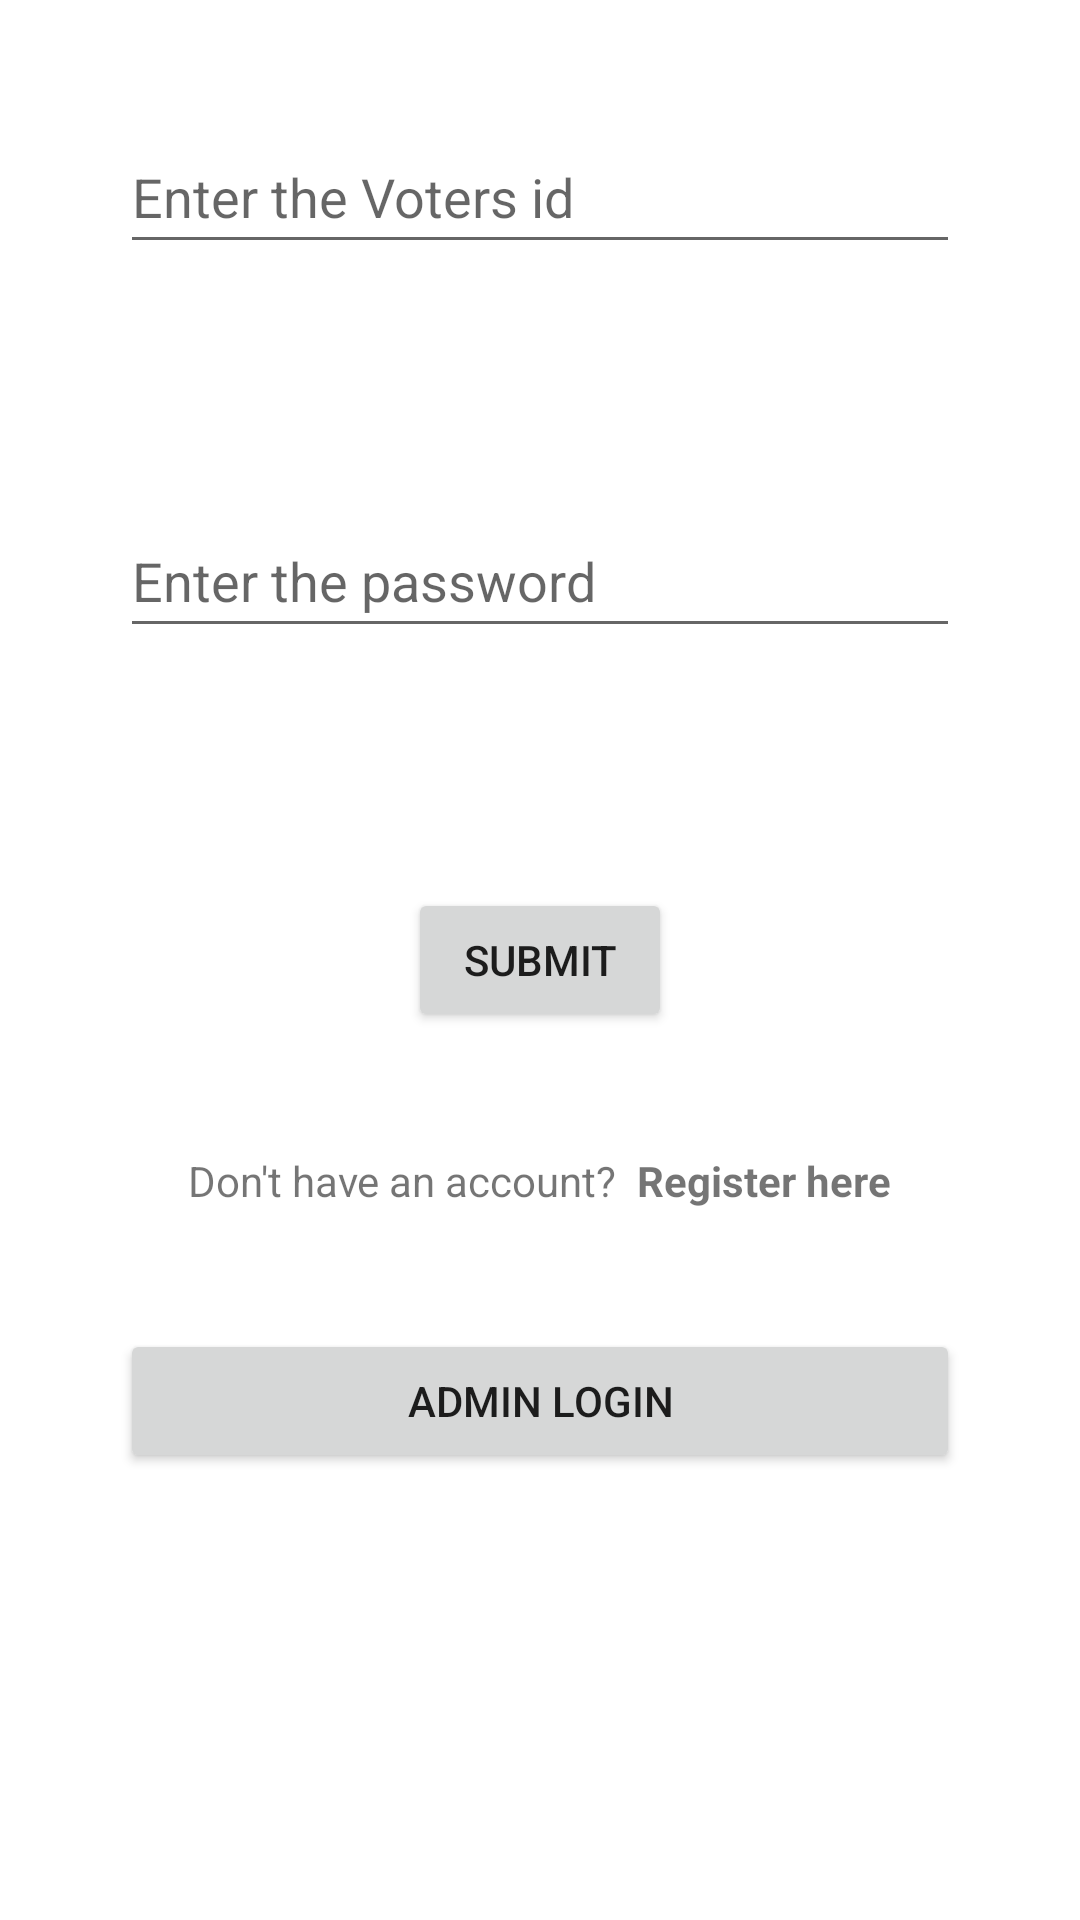

Layout XML and referenced resources for this Android screen:
<!-- AndroidManifest.xml: application theme Theme.Storefirebase -->
<!-- res/layout/activity_login.xml -->
<?xml version="1.0" encoding="utf-8"?>
<LinearLayout xmlns:android="http://schemas.android.com/apk/res/android"
    xmlns:app="http://schemas.android.com/apk/res-auto"
    xmlns:tools="http://schemas.android.com/tools"
    android:layout_width="match_parent"
    android:orientation="vertical"
    android:layout_height="match_parent"
    >

    <EditText
        android:layout_width="match_parent"
        android:layout_height="48dp"
        android:id="@+id/eTVotersId"
        android:inputType="text"
        android:hint="Enter the Voters id"
        android:layout_margin="40dp"
        />

    <EditText
        android:layout_width="match_parent"
        android:layout_height="48dp"
        android:id="@+id/eTPass"
        android:inputType="textPassword"
        android:hint="Enter the password"
        android:layout_margin="40dp"
        />

    <Button
        android:layout_width="wrap_content"
        android:layout_height="wrap_content"
        android:id="@+id/btnSubmit"
        android:layout_gravity="center"
        android:text="Submit"
        android:layout_margin="40dp"
        />
    <LinearLayout
        android:layout_width="wrap_content"
        android:layout_height="wrap_content"
        android:orientation="horizontal"
        android:layout_gravity="center">
        <TextView
            android:layout_width="wrap_content"
            android:layout_height="wrap_content"
            android:text="Don't have an account?"
        />
        <TextView
            android:layout_width="wrap_content"
            android:layout_height="wrap_content"
            android:text="  Register here"
            android:textStyle="bold"
            android:id="@+id/tVDirectTORegister"/>
</LinearLayout>
    <Button
        android:id="@+id/btnadmin"
        android:layout_width="match_parent"
        android:layout_height="wrap_content"
        android:text="Admin login"
        android:layout_margin="40dp"/>

</LinearLayout>
<!-- resources referenced by this layout -->
<resources>
  <style name="Theme.Storefirebase" parent="Theme.MaterialComponents.DayNight.DarkActionBar">
          
          <item name="colorPrimary">@color/purple_500</item>
          <item name="colorPrimaryVariant">@color/purple_700</item>
          <item name="colorOnPrimary">@color/white</item>
          
          <item name="colorSecondary">@color/teal_200</item>
          <item name="colorSecondaryVariant">@color/teal_700</item>
          <item name="colorOnSecondary">@color/black</item>
          
          <item name="android:statusBarColor" tools:targetApi="l">?attr/colorPrimaryVariant</item>
          
      </style>
  <!-- not gathered from this repository: default colours our renderer supplied (Android Studio template values) -->
  <color name="purple_500">#FF6200EE</color>
  <color name="purple_700">#FF3700B3</color>
  <color name="teal_200">#FF03DAC5</color>
  <color name="teal_700">#FF018786</color>
  <color name="black">#FF000000</color>
  <color name="white">#FFFFFFFF</color>
</resources>
